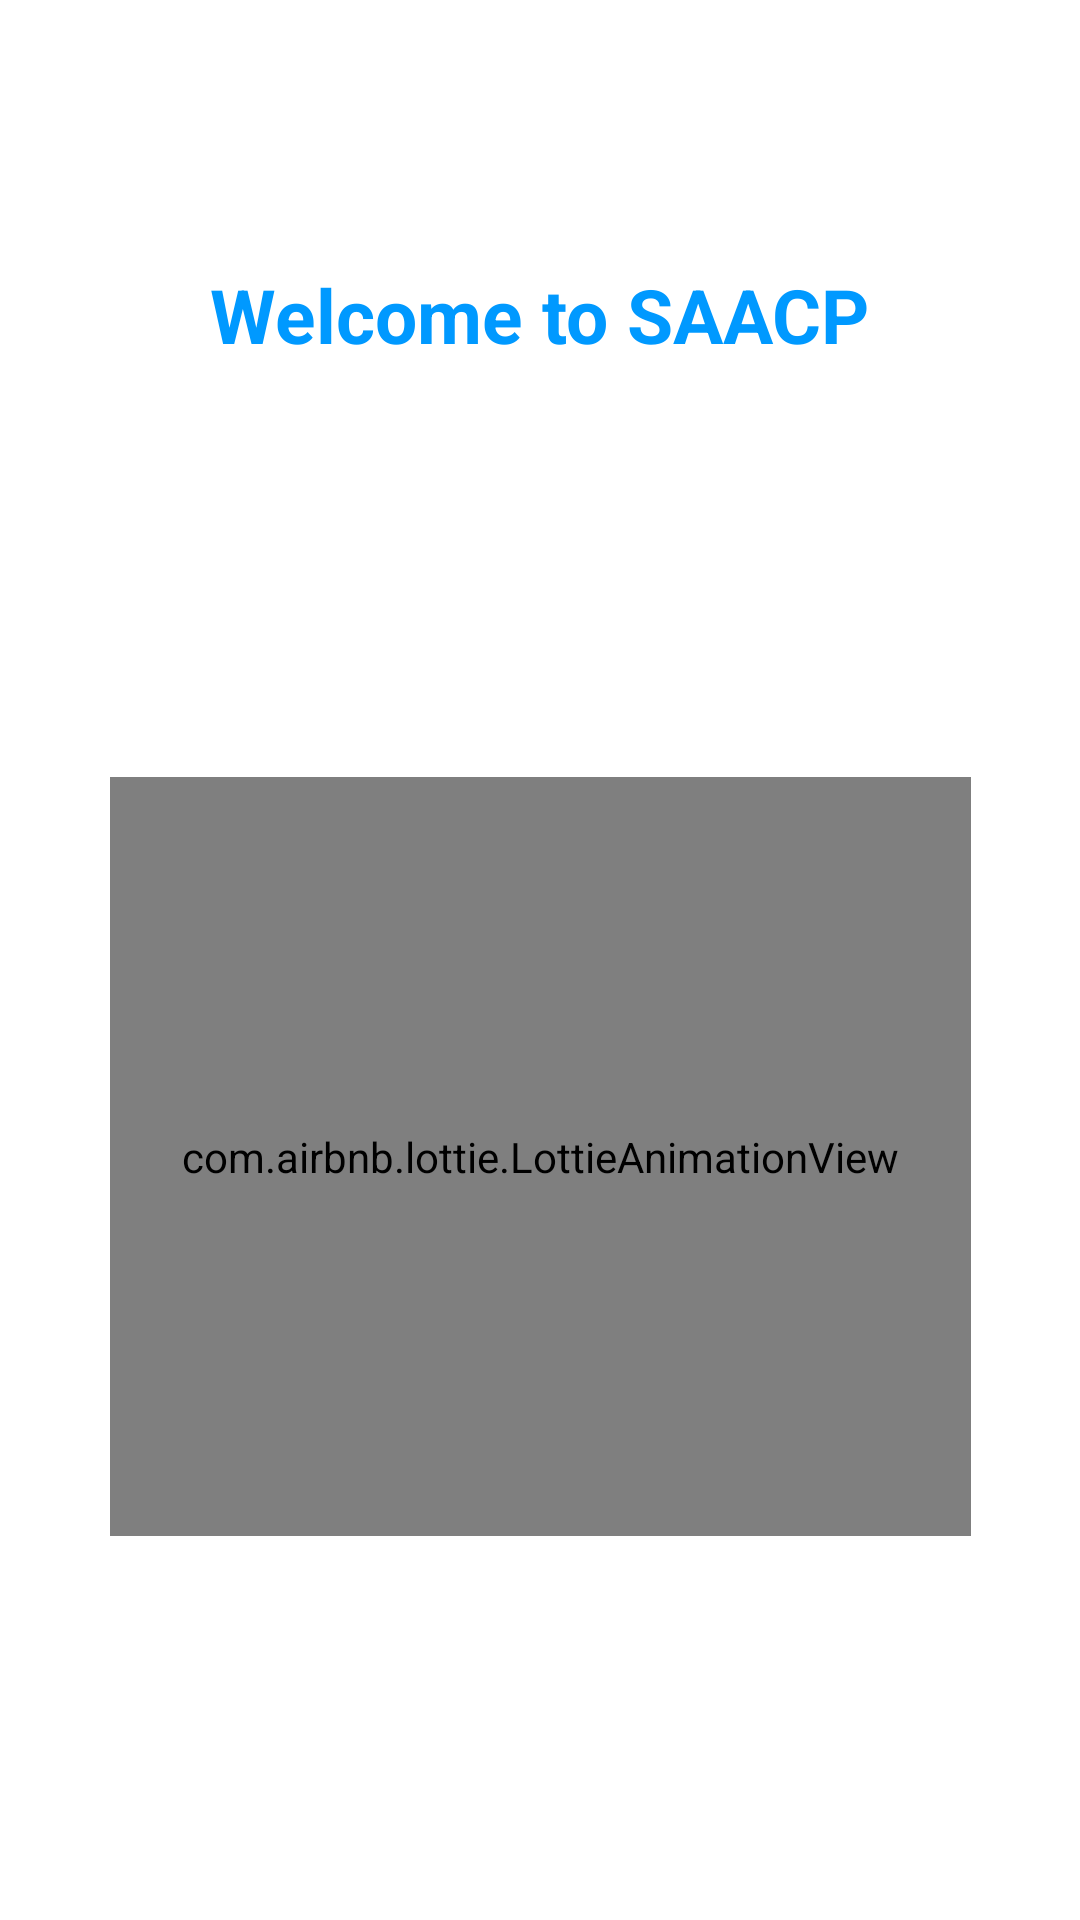

Reconstruct the res/layout file that produces this screen, plus the resources it refers to.
<!-- AndroidManifest.xml: application theme Theme.MaterialComponents.Light.NoActionBar -->
<!-- res/layout/activity_splash_screen.xml -->
<?xml version="1.0" encoding="utf-8"?>
<androidx.constraintlayout.widget.ConstraintLayout xmlns:android="http://schemas.android.com/apk/res/android"
    xmlns:app="http://schemas.android.com/apk/res-auto"
    xmlns:tools="http://schemas.android.com/tools"
    android:layout_width="match_parent"
    android:layout_height="match_parent"
    android:background="@color/white"
    tools:context=".SplashScreen">


    <TextView
        android:id="@+id/splash_name"
        android:layout_width="260dp"
        android:layout_height="47dp"
        android:layout_centerHorizontal="true"
        android:layout_marginTop="88dp"
        android:text="Welcome to SAACP"
        android:textAlignment="center"
        android:textColor="@color/colorPrimary"
        android:textSize="25dp"
        android:textStyle="bold"
        app:layout_constraintEnd_toEndOf="parent"
        app:layout_constraintHorizontal_bias="0.496"
        app:layout_constraintStart_toStartOf="parent"
        app:layout_constraintTop_toTopOf="parent" />

    <com.airbnb.lottie.LottieAnimationView
        android:id="@+id/animationView"
        android:layout_width="287dp"
        android:layout_height="253dp"
        android:layout_below="@+id/splash_name"
        android:layout_alignParentStart="true"
        android:layout_alignParentEnd="true"
        android:layout_marginTop="124dp"
        app:layout_constraintEnd_toEndOf="parent"
        app:layout_constraintStart_toStartOf="parent"
        app:layout_constraintTop_toBottomOf="@+id/splash_name"
        app:lottie_autoPlay="true"
        app:lottie_loop="true"
        app:lottie_rawRes="@raw/roboticshi"
        app:lottie_url="REPLACE_JSON_URL" />

    <ProgressBar
        android:id="@+id/progressbar_splash"
        style="?android:attr/progressBarStyleHorizontal"
        android:layout_width="287dp"
        android:layout_height="wrap_content"
        android:progressDrawable="@drawable/custom_progress_bg"
        app:layout_constraintBottom_toBottomOf="parent"
        app:layout_constraintEnd_toEndOf="parent"
        app:layout_constraintStart_toStartOf="parent"
        app:layout_constraintTop_toBottomOf="@+id/animationView"
        app:layout_constraintVertical_bias="0.695" />


</androidx.constraintlayout.widget.ConstraintLayout>
<!-- resources referenced by this layout -->
<resources>
  <color name="colorPrimary">#0099ff</color>
  <color name="white">#FFFFFFFF</color>
</resources>
